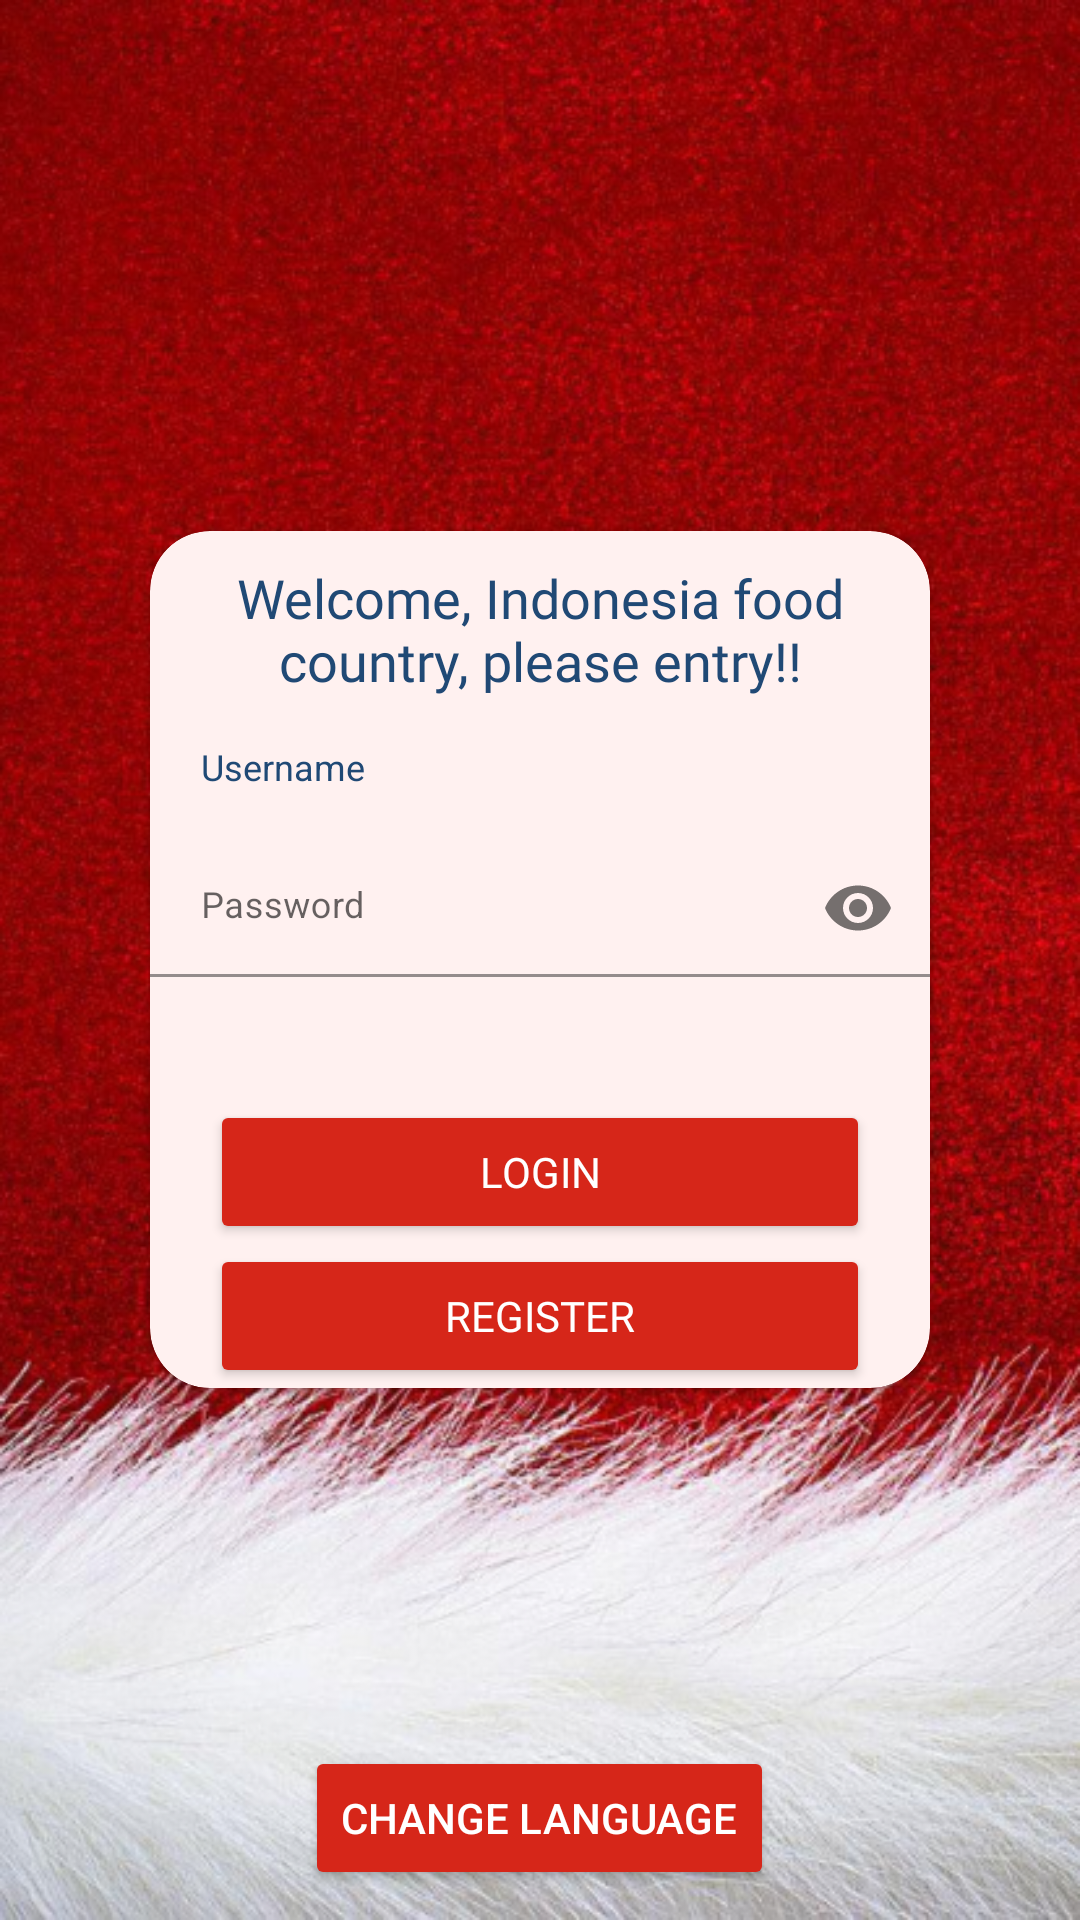

Reconstruct the res/layout file that produces this screen, plus the resources it refers to.
<!-- AndroidManifest.xml: application theme Theme.Bebi_uas -->
<!-- res/layout/activity_login.xml -->
<?xml version="1.0" encoding="utf-8"?>
<layout xmlns:android="http://schemas.android.com/apk/res/android"
    xmlns:app="http://schemas.android.com/apk/res-auto"
    xmlns:tools="http://schemas.android.com/tools">

    <data>
            <import type="android.view.View"/>
        <variable
            name="login"
            type="com.bebi.bebi_uas.auth.LoginActivity" />
    </data>

    <RelativeLayout
        android:layout_width="match_parent"
        android:layout_height="match_parent"
        tools:context=".auth.LoginActivity"
        android:background="@drawable/bglogin">


        <androidx.cardview.widget.CardView
            android:layout_width="match_parent"
            android:layout_height="wrap_content"
            android:layout_marginLeft="50dp"
            android:layout_marginRight="50dp"
            android:id="@+id/card"
            app:cardBackgroundColor="#FFF1F0"
            android:layout_centerHorizontal="true"
            android:layout_centerVertical="true"
            android:background="#FFFF"
            android:layout_marginTop="50dp"
            app:cardCornerRadius="20dp">

            <LinearLayout
                android:layout_width="match_parent"
                android:layout_height="wrap_content"
                android:orientation="vertical">

                <TextView
                    android:layout_width="wrap_content"
                    android:layout_height="wrap_content"
                    android:layout_marginLeft="3dp"
                    android:layout_marginRight="3dp"
                    android:text="@string/welcome"
                    android:gravity="center"
                    android:fontFamily="@font/poppins"
                    android:textSize="18dp"
                    android:textColor="@color/colordongker"
                    android:layout_gravity="center_horizontal"
                    android:layout_marginTop="10dp" />


                <com.google.android.material.textfield.TextInputEditText
                    android:id="@+id/username_input"
                    android:hint="@string/username"
                    android:textSize="12sp"
                    android:paddingLeft="17dp"
                    android:paddingTop="15dp"
                    android:fontFamily="fon"
                    android:paddingBottom="15dp"
                    android:maxLines="1"
                    android:textColorHint="@color/colordongker"
                    android:textColor="@color/colordongker"
                    android:inputType="textEmailAddress"
                    android:textCursorDrawable="@drawable/cursor_color"
                    android:background="@android:color/transparent"
                    android:layout_width="match_parent"
                    android:layout_height="wrap_content" />

                <com.google.android.material.textfield.TextInputLayout
                    android:id="@+id/etPasswordLayout"
                    android:layout_width="match_parent"
                    android:layout_height="wrap_content"
                    app:passwordToggleEnabled="true">

                    <com.google.android.material.textfield.TextInputEditText
                        android:id="@+id/pass"
                        android:hint="@string/password"
                        android:textSize="12sp"
                        android:paddingLeft="17dp"
                        android:textColorHint="@color/colordongker"
                        android:paddingTop="15dp"
                        android:maxLines="1"
                        android:inputType="textPassword"
                        android:paddingBottom="15dp"
                        android:textCursorDrawable="@drawable/cursor_color"
                        android:background="@android:color/transparent"
                        android:layout_width="match_parent"
                        android:layout_height="wrap_content" />

                </com.google.android.material.textfield.TextInputLayout>

                <Button
                    android:layout_width="match_parent"
                    android:layout_height="wrap_content"
                    android:backgroundTint="@color/merah"
                    android:layout_gravity="center|bottom"
                    android:layout_marginTop="40dp"
                    android:id="@+id/btn_login"
                    android:layout_marginRight="20dp"
                    android:layout_marginLeft="20dp"
                    android:text="@string/login"
                    android:fontFamily="@font/alef_bold"
                    android:textColor="@color/white" />

                <Button
                    android:layout_width="match_parent"
                    android:layout_height="wrap_content"
                    android:backgroundTint="@color/merah"
                    android:layout_gravity="center|bottom"
                    android:id="@+id/btn_register"
                    android:layout_marginRight="20dp"
                    android:layout_marginLeft="20dp"
                    android:text="@string/register"
                    android:fontFamily="@font/alef_bold"
                    android:textColor="@color/white" />


            </LinearLayout>


        </androidx.cardview.widget.CardView>

        <Button
            android:layout_width="wrap_content"
            android:layout_height="wrap_content"
            android:text="@string/ganti_bahasa"
            android:id="@+id/change_bahasa"
            android:backgroundTint="@color/merah"
            android:textColor="@color/white"
            android:layout_alignParentBottom="true"
            android:layout_marginBottom="10dp"
            android:layout_centerHorizontal="true"
            android:layout_marginTop="20dp" />

    </RelativeLayout>
</layout>
<!-- resources referenced by this layout -->
<resources>
  <color name="colordongker">#204975</color>
  <color name="merah">#D62619</color>
  <color name="white">#FFFFFFFF</color>
  <!-- drawable bglogin: png bitmap (drawable-mdpi, 630123 bytes) -->
  <string name="ganti_bahasa">Change language</string>
  <string name="login">Login</string>
  <string name="password">Password</string>
  <string name="register">Register</string>
  <string name="username">Username</string>
  <string name="welcome">Welcome, Indonesia food country, please entry!!</string>
  <style name="Theme.Bebi_uas" parent="Theme.MaterialComponents.DayNight.NoActionBar">
          
          <item name="colorPrimary">@color/purple_500</item>
          <item name="colorPrimaryVariant">@color/purple_700</item>
          <item name="colorOnPrimary">@color/white</item>
          
          <item name="colorSecondary">@color/teal_200</item>
          <item name="colorSecondaryVariant">@color/teal_700</item>
          <item name="colorOnSecondary">@color/black</item>
          
          <item name="android:statusBarColor" tools:targetApi="l">?attr/colorPrimaryVariant</item>
          
      </style>
  <color name="purple_500">#FF6200EE</color>
  <color name="purple_700">#FF3700B3</color>
  <color name="teal_200">#FF03DAC5</color>
  <color name="teal_700">#FF018786</color>
  <color name="black">#FF000000</color>
</resources>
